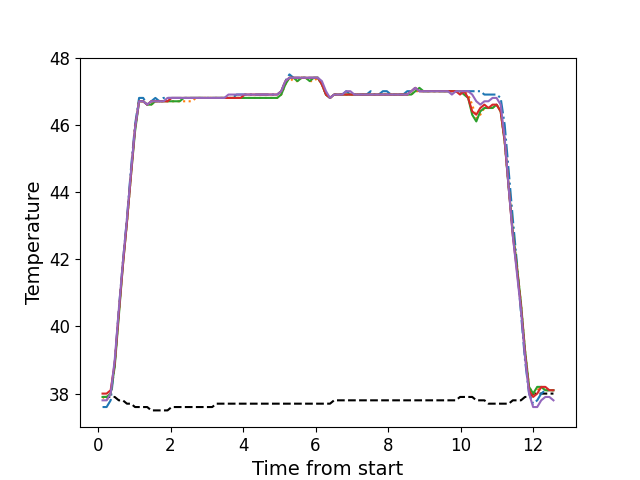

Source data for this figure (header and first rows):
, times, neutral, z1, z2, z3, z4, z5
0, 0.1236, 37.9, 37.6, 37.9, 37.9, 38.0, 37.8
1, 0.2357, 37.9, 37.6, 37.8, 37.9, 38.0, 37.8
2, 0.3473, 37.9, 37.8, 38.0, 38.0, 38.1, 38.0
3, 0.4595, 37.9, 38.9, 38.9, 38.8, 38.9, 39.0
4, 0.5721, 37.8, 40.5, 40.4, 40.3, 40.4, 40.5
5, 0.6837, 37.8, 41.9, 41.9, 41.8, 41.8, 41.9
6, 0.7963, 37.7, 43.2, 43.1, 43.1, 43.1, 43.2
7, 0.908, 37.7, 44.7, 44.5, 44.5, 44.5, 44.6
8, 1.02, 37.6, 46.0, 45.9, 45.8, 45.9, 45.9
9, 1.132, 37.6, 46.8, 46.7, 46.7, 46.7, 46.7
10, 1.245, 37.6, 46.8, 46.7, 46.7, 46.7, 46.7
11, 1.356, 37.6, 46.6, 46.6, 46.6, 46.6, 46.6
12, 1.468, 37.5, 46.7, 46.6, 46.6, 46.7, 46.7
13, 1.581, 37.5, 46.8, 46.7, 46.7, 46.7, 46.7
14, 1.692, 37.5, 46.7, 46.7, 46.7, 46.7, 46.7
15, 1.805, 37.5, 46.8, 46.7, 46.7, 46.7, 46.7
16, 1.916, 37.5, 46.8, 46.7, 46.7, 46.7, 46.8
17, 2.029, 37.6, 46.8, 46.7, 46.7, 46.8, 46.8
18, 2.14, 37.6, 46.8, 46.7, 46.7, 46.8, 46.8
19, 2.253, 37.6, 46.8, 46.7, 46.7, 46.8, 46.8
20, 2.365, 37.6, 46.8, 46.7, 46.8, 46.8, 46.8
21, 2.477, 37.6, 46.8, 46.7, 46.8, 46.8, 46.8
22, 2.589, 37.6, 46.8, 46.7, 46.8, 46.8, 46.8
23, 2.701, 37.6, 46.8, 46.8, 46.8, 46.8, 46.8
24, 2.813, 37.6, 46.8, 46.8, 46.8, 46.8, 46.8
25, 2.925, 37.6, 46.8, 46.8, 46.8, 46.8, 46.8
26, 3.037, 37.6, 46.8, 46.8, 46.8, 46.8, 46.8
27, 3.149, 37.6, 46.8, 46.8, 46.8, 46.8, 46.8
28, 3.262, 37.7, 46.8, 46.8, 46.8, 46.8, 46.8
29, 3.373, 37.7, 46.8, 46.8, 46.8, 46.8, 46.8
30, 3.486, 37.7, 46.8, 46.8, 46.8, 46.8, 46.8
31, 3.597, 37.7, 46.8, 46.8, 46.8, 46.8, 46.9
32, 3.709, 37.7, 46.8, 46.8, 46.8, 46.8, 46.9
33, 3.822, 37.7, 46.9, 46.8, 46.8, 46.8, 46.9
34, 3.933, 37.7, 46.9, 46.8, 46.8, 46.8, 46.9
35, 4.046, 37.7, 46.9, 46.8, 46.8, 46.9, 46.9
36, 4.157, 37.7, 46.9, 46.8, 46.8, 46.9, 46.9
37, 4.27, 37.7, 46.9, 46.8, 46.8, 46.9, 46.9
38, 4.382, 37.7, 46.9, 46.8, 46.8, 46.9, 46.9
39, 4.494, 37.7, 46.9, 46.8, 46.8, 46.9, 46.9
40, 4.606, 37.7, 46.9, 46.8, 46.8, 46.9, 46.9
41, 4.719, 37.7, 46.9, 46.8, 46.8, 46.9, 46.9
42, 4.83, 37.7, 46.9, 46.8, 46.8, 46.9, 46.9
43, 4.942, 37.7, 46.9, 46.8, 46.8, 46.9, 46.9
44, 5.055, 37.7, 47.0, 46.9, 46.9, 47.0, 47.0
45, 5.166, 37.7, 47.3, 47.2, 47.2, 47.3, 47.3
46, 5.279, 37.7, 47.5, 47.4, 47.4, 47.4, 47.4
47, 5.391, 37.7, 47.4, 47.3, 47.4, 47.4, 47.4
48, 5.502, 37.7, 47.4, 47.3, 47.3, 47.4, 47.4
49, 5.614, 37.7, 47.4, 47.4, 47.4, 47.4, 47.4
50, 5.727, 37.7, 47.4, 47.4, 47.4, 47.4, 47.4
51, 5.839, 37.7, 47.4, 47.3, 47.3, 47.4, 47.4
52, 5.951, 37.7, 47.4, 47.3, 47.4, 47.4, 47.4
53, 6.063, 37.7, 47.4, 47.4, 47.4, 47.4, 47.4
54, 6.175, 37.7, 47.2, 47.2, 47.2, 47.2, 47.3
55, 6.287, 37.7, 46.9, 46.9, 46.9, 46.9, 47.0
56, 6.399, 37.7, 46.8, 46.8, 46.8, 46.8, 46.8
57, 6.511, 37.8, 46.9, 46.9, 46.9, 46.9, 46.9
58, 6.623, 37.8, 46.9, 46.9, 46.9, 46.9, 46.9
59, 6.736, 37.8, 46.9, 46.9, 46.9, 46.9, 46.9
... 52 more rows
